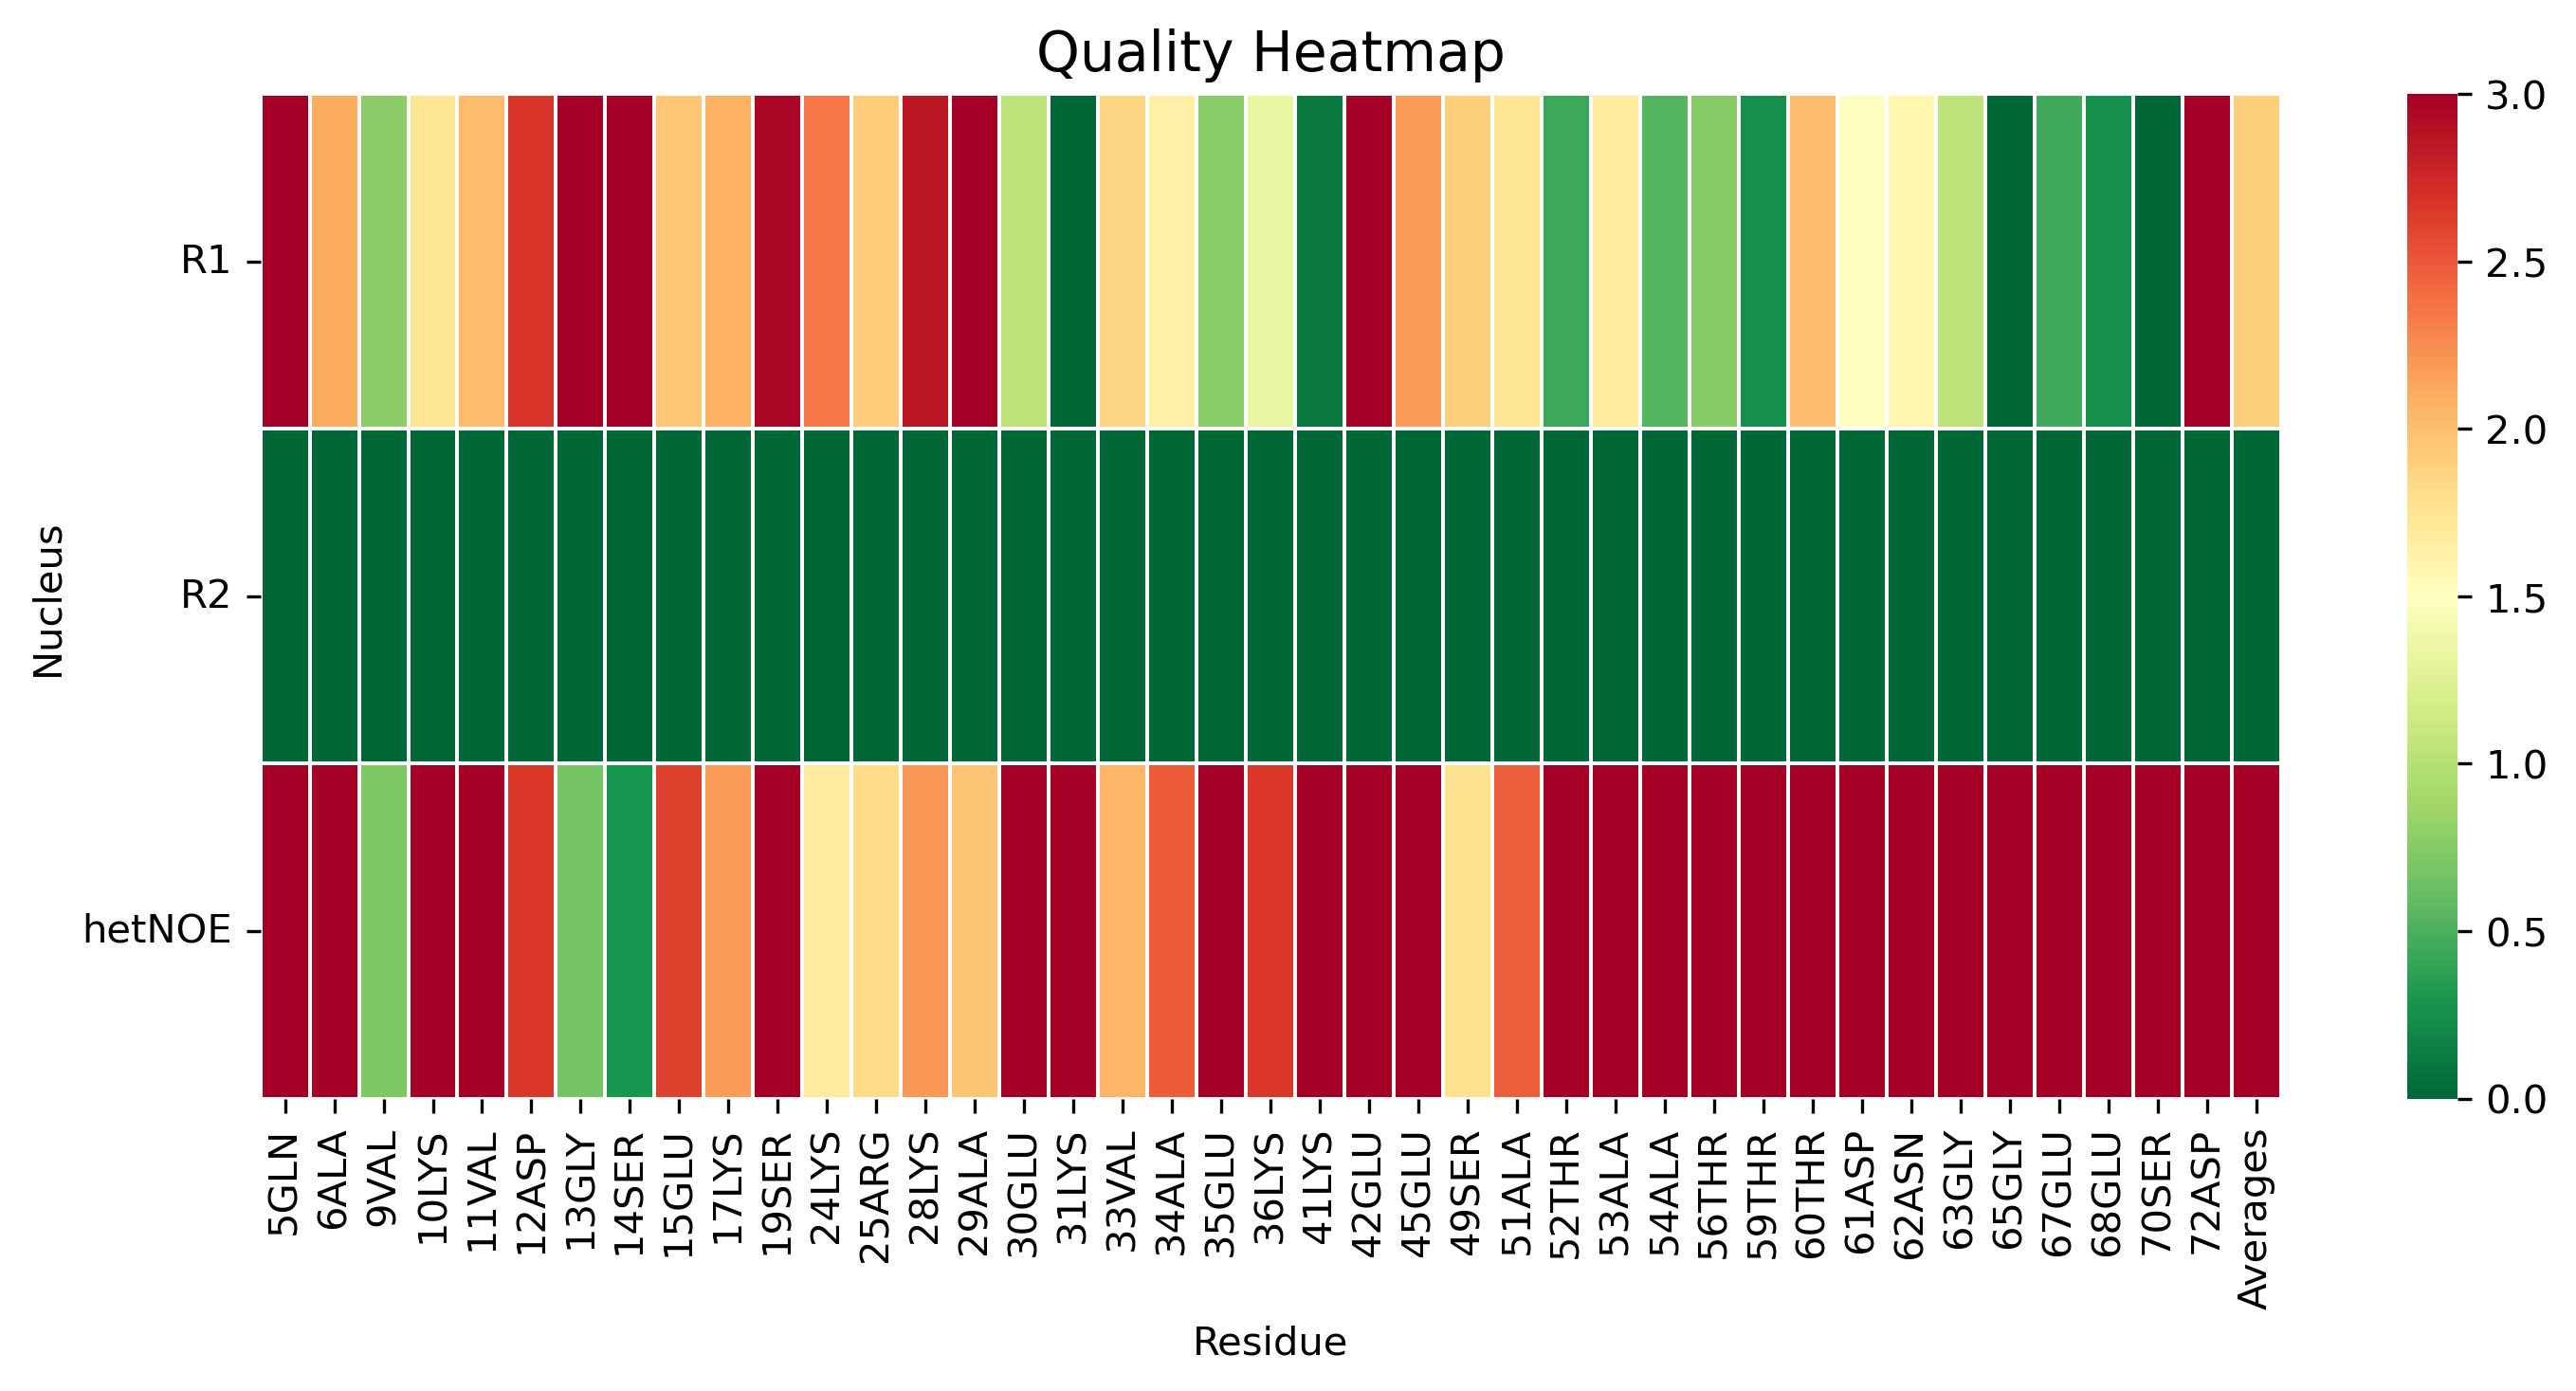

Data behind this chart, as committed beside it:
, 5GLN, 6ALA, 9VAL, 10LYS, 11VAL, 12ASP, 13GLY, 14SER, 15GLU, 17LYS, 19SER, 24LYS, 25ARG, 28LYS, 29ALA, 30GLU, 31LYS, 33VAL, 34ALA, 35GLU, 36LYS, 41LYS, 42GLU
R1, 3.123, 2.1, 0.7777, 1.752, 2.027, 2.681, 3.876, 3.955, 1.956, 2.077, 2.956, 2.346, 1.921, 2.85, 3.645, 1.039, 0.0, 1.854, 1.643, 0.767, 1.327, 0.117, 3.243
R2, 0.0, 0.0, 0.0, 0.0, 0.0, 0.0, 0.0, 0.0, 0.0, 0.0, 0.0, 0.0, 0.0, 0.0, 0.0, 0.0, 0.0, 0.0, 0.0, 0.0, 0.0, 0.0, 0.0
hetNOE, 11.2, 11.55, 0.7092, 3.344, 3.58, 2.653, 0.6756, 0.2926, 2.613, 2.185, 4.191, 1.67, 1.824, 2.198, 1.961, 4.585, 11.73, 2.053, 2.48, 8.684, 2.659, 6.065, 3.118
